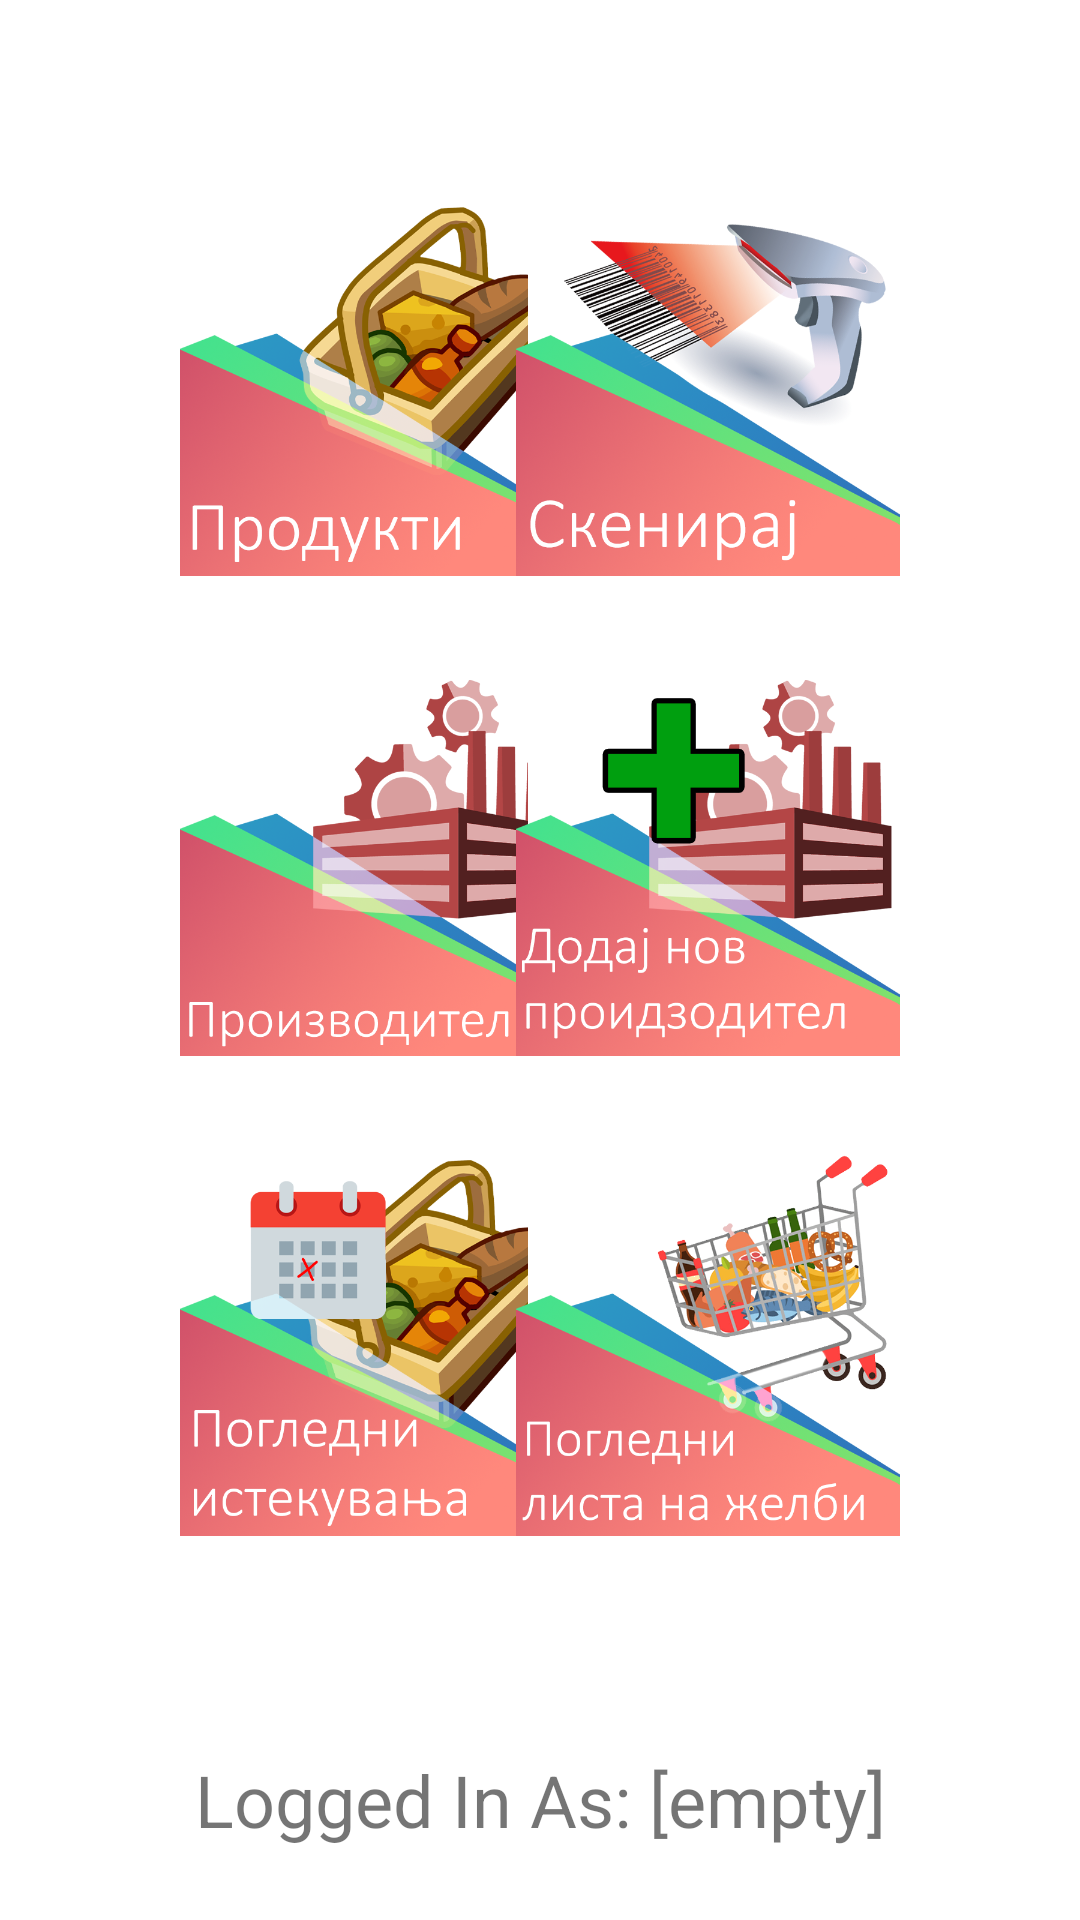

Android layout source for this screen:
<!-- AndroidManifest.xml: application theme Theme.ExpiryDateTracker -->
<!-- res/layout/fragment_second.xml -->
<?xml version="1.0" encoding="utf-8"?>
<androidx.constraintlayout.widget.ConstraintLayout xmlns:android="http://schemas.android.com/apk/res/android"
    xmlns:app="http://schemas.android.com/apk/res-auto"
    xmlns:tools="http://schemas.android.com/tools"
    android:layout_width="match_parent"
    android:layout_height="match_parent"
    tools:context=".fragments.HomeFragment">

    <TextView
        android:id="@+id/twLoggedInAs"
        android:layout_width="wrap_content"
        android:layout_height="wrap_content"
        android:layout_marginBottom="24dp"
        android:text="Logged In As: [empty]"
        android:textSize="24sp"
        app:layout_constraintBottom_toBottomOf="parent"
        app:layout_constraintEnd_toEndOf="parent"
        app:layout_constraintStart_toStartOf="parent"
        app:layout_constraintTop_toBottomOf="@+id/button_to_Expiries_new"
        app:layout_constraintVertical_bias="1.0" />

    <ImageButton
        android:id="@+id/button_to_Products_new"
        android:layout_width="128dp"
        android:layout_height="128dp"
        android:layout_marginStart="60dp"
        android:layout_marginTop="64dp"
        android:backgroundTint="#10FFFFFF"
        android:backgroundTintMode="add"
        android:padding="0dp"
        android:scaleType="fitCenter"
        android:src="@drawable/products"
        app:layout_constraintBottom_toBottomOf="parent"
        app:layout_constraintEnd_toEndOf="parent"
        app:layout_constraintHorizontal_bias="0.0"
        app:layout_constraintStart_toStartOf="parent"
        app:layout_constraintTop_toTopOf="parent"
        app:layout_constraintVertical_bias="0.0" />

    <ImageButton
        android:id="@+id/button_to_Manufacturers_new"
        android:layout_width="128dp"
        android:layout_height="128dp"
        android:layout_marginStart="60dp"
        android:layout_marginTop="32dp"
        android:backgroundTint="#10FFFFFF"
        android:backgroundTintMode="add"
        android:padding="0dp"
        android:scaleType="fitCenter"
        android:src="@drawable/manufacturers"
        app:layout_constraintBottom_toBottomOf="parent"
        app:layout_constraintEnd_toEndOf="parent"
        app:layout_constraintHorizontal_bias="0.0"
        app:layout_constraintStart_toStartOf="parent"
        app:layout_constraintTop_toBottomOf="@+id/button_to_Products_new"
        app:layout_constraintVertical_bias="0.0" />

    <ImageButton
        android:id="@+id/button_to_Expiries_new"
        android:layout_width="128dp"
        android:layout_height="128dp"
        android:layout_marginStart="60dp"
        android:layout_marginTop="32dp"
        android:backgroundTint="#10FFFFFF"
        android:backgroundTintMode="add"
        android:padding="0dp"
        android:scaleType="fitCenter"
        android:src="@drawable/expiries"
        app:layout_constraintBottom_toBottomOf="parent"
        app:layout_constraintEnd_toEndOf="parent"
        app:layout_constraintHorizontal_bias="0.0"
        app:layout_constraintStart_toStartOf="parent"
        app:layout_constraintTop_toBottomOf="@+id/button_to_Manufacturers_new"
        app:layout_constraintVertical_bias="0.0" />

    <ImageButton
        android:id="@+id/button_to_BarcodeScanner_new"
        android:layout_width="128dp"
        android:layout_height="128dp"
        android:layout_marginTop="64dp"
        android:layout_marginEnd="60dp"
        android:backgroundTint="#10FFFFFF"
        android:backgroundTintMode="add"
        android:padding="0dp"
        android:scaleType="fitCenter"
        android:src="@drawable/scan_barcode"
        app:layout_constraintBottom_toBottomOf="parent"
        app:layout_constraintEnd_toEndOf="parent"
        app:layout_constraintHorizontal_bias="1.0"
        app:layout_constraintStart_toEndOf="@+id/button_to_Products_new"
        app:layout_constraintTop_toTopOf="parent"
        app:layout_constraintVertical_bias="0.0" />

    <ImageButton
        android:id="@+id/button_to_Add_Manufacturers_new"
        android:layout_width="128dp"
        android:layout_height="128dp"
        android:layout_marginTop="32dp"
        android:layout_marginEnd="60dp"
        android:backgroundTint="#10FFFFFF"
        android:backgroundTintMode="add"
        android:padding="0dp"
        android:scaleType="fitCenter"
        android:src="@drawable/add_manufacturer"
        app:layout_constraintBottom_toBottomOf="parent"
        app:layout_constraintEnd_toEndOf="parent"
        app:layout_constraintHorizontal_bias="1.0"
        app:layout_constraintStart_toEndOf="@+id/button_to_Manufacturers_new"
        app:layout_constraintTop_toBottomOf="@+id/button_to_BarcodeScanner_new"
        app:layout_constraintVertical_bias="0.0" />

    <ImageButton
        android:id="@+id/button_to_Wishlist_new"
        android:layout_width="128dp"
        android:layout_height="128dp"
        android:layout_marginTop="32dp"
        android:layout_marginEnd="60dp"
        android:backgroundTint="#10FFFFFF"
        android:backgroundTintMode="add"
        android:padding="0dp"
        android:scaleType="fitCenter"
        android:src="@drawable/wishlist"
        app:layout_constraintBottom_toBottomOf="parent"
        app:layout_constraintEnd_toEndOf="parent"
        app:layout_constraintHorizontal_bias="1.0"
        app:layout_constraintStart_toEndOf="@+id/button_to_Manufacturers_new"
        app:layout_constraintTop_toBottomOf="@+id/button_to_Add_Manufacturers_new"
        app:layout_constraintVertical_bias="0.0" />
</androidx.constraintlayout.widget.ConstraintLayout>
<!-- resources referenced by this layout -->
<resources>
  <!-- drawable add_manufacturer: png bitmap (drawable, 197827 bytes) -->
  <!-- drawable expiries: png bitmap (drawable, 251105 bytes) -->
  <!-- drawable manufacturers: png bitmap (drawable, 198574 bytes) -->
  <!-- drawable products: png bitmap (drawable, 249699 bytes) -->
  <!-- drawable scan_barcode: png bitmap (drawable, 335238 bytes) -->
  <!-- drawable wishlist: png bitmap (drawable, 322105 bytes) -->
  <style name="Theme.ExpiryDateTracker" parent="Theme.MaterialComponents.DayNight.DarkActionBar">
          
          <item name="colorPrimary">@color/green_500</item>
          <item name="colorPrimaryVariant">@color/green_700</item>
          <item name="colorOnPrimary">@color/white</item>
          
          <item name="colorSecondary">@color/gray_700</item>
          <item name="colorSecondaryVariant">@color/gray_700</item>
          <item name="colorOnSecondary">@color/white</item>
          
          <item name="android:statusBarColor" tools:targetApi="l">?attr/colorPrimaryVariant</item>
          
      </style>
  <color name="green_500">#50AE16</color>
  <color name="green_700">#34710F</color>
  <color name="white">#FFFFFFFF</color>
  <color name="gray_700">#535353</color>
</resources>
